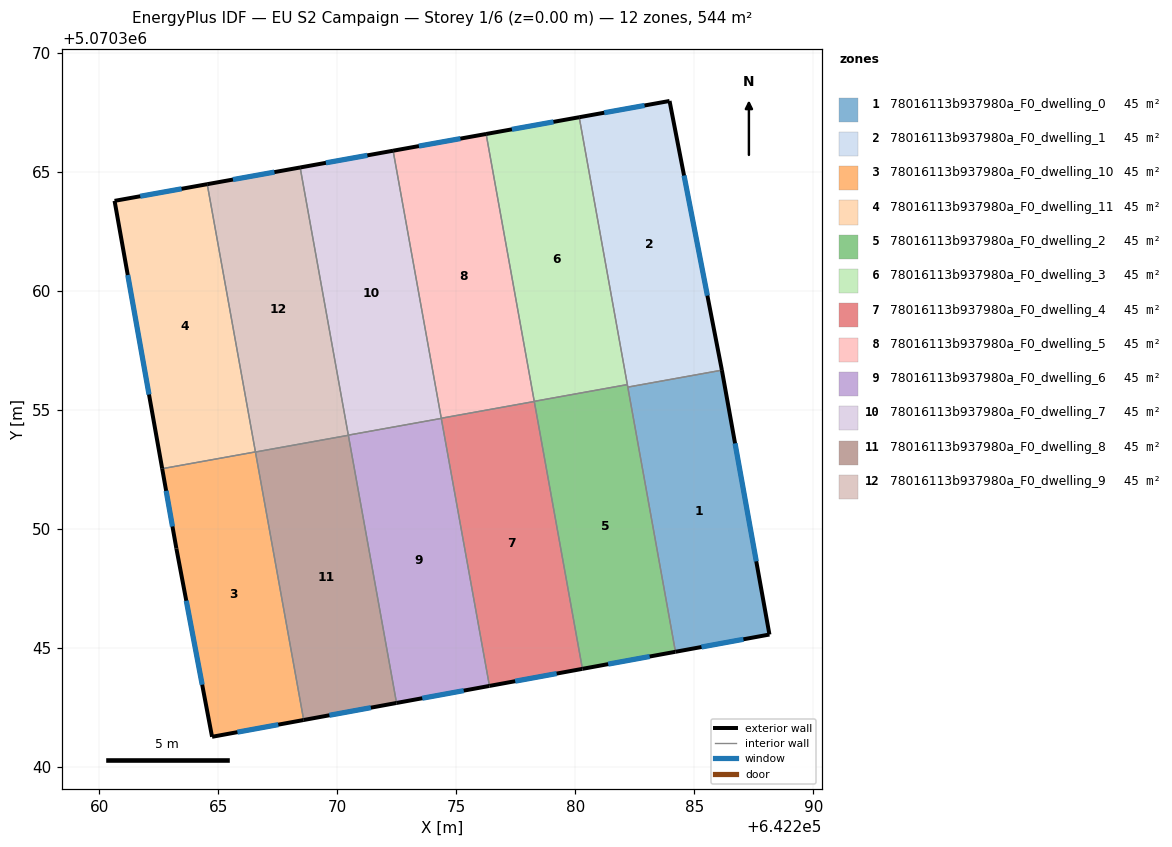
=== STOREY PLAN SPEC (per zone: floor XY polygon, exterior-wall plan segments, windows/doors) ===
zone 1: 78016113b937980a_F0_dwelling_0  (45.3 m²)
  floor: (642286.15, 5070356.66) (642288.15, 5070345.55) (642284.20, 5070344.82) (642282.20, 5070355.94)
  exterior wall: (642288.15, 5070345.55) – (642286.15, 5070356.66)  [11.3 m]
    window: (642287.60, 5070348.62) – (642286.71, 5070353.58)  [6.7 m²]
  exterior wall: (642284.20, 5070344.82) – (642288.15, 5070345.55)  [4.0 m]
    window: (642285.30, 5070345.02) – (642287.06, 5070345.35)  [2.4 m²]
  interior walls: 2
zone 2: 78016113b937980a_F0_dwelling_1  (45.3 m²)
  floor: (642283.95, 5070367.96) (642286.15, 5070356.66) (642282.20, 5070355.94) (642280.16, 5070367.28)
  exterior wall: (642283.95, 5070367.96) – (642280.16, 5070367.28)  [3.9 m]
    window: (642282.90, 5070367.78) – (642281.21, 5070367.47)  [2.3 m²]
  exterior wall: (642286.15, 5070356.66) – (642283.95, 5070367.96)  [11.5 m]
    window: (642285.55, 5070359.79) – (642284.56, 5070364.83)  [6.9 m²]
  interior walls: 3
zone 3: 78016113b937980a_F0_dwelling_10  (45.4 m²)
  floor: (642266.56, 5070353.22) (642268.58, 5070341.96) (642264.73, 5070341.25) (642263.24, 5070349.16) (642262.64, 5070352.52)
  exterior wall: (642264.73, 5070341.25) – (642268.58, 5070341.96)  [3.9 m]
    window: (642265.80, 5070341.45) – (642267.52, 5070341.76)  [2.3 m²]
  exterior wall: (642263.24, 5070349.16) – (642264.73, 5070341.25)  [8.0 m]
    window: (642263.65, 5070346.97) – (642264.32, 5070343.44)  [4.8 m²]
  exterior wall: (642262.64, 5070352.52) – (642263.24, 5070349.16)  [3.4 m]
    window: (642262.80, 5070351.59) – (642263.07, 5070350.09)  [2.0 m²]
  interior walls: 2
zone 4: 78016113b937980a_F0_dwelling_11  (45.3 m²)
  floor: (642264.53, 5070364.47) (642266.56, 5070353.22) (642262.64, 5070352.52) (642260.64, 5070363.77)
  exterior wall: (642260.64, 5070363.77) – (642262.64, 5070352.52)  [11.4 m]
    window: (642261.19, 5070360.65) – (642262.09, 5070355.63)  [6.8 m²]
  exterior wall: (642264.53, 5070364.47) – (642260.64, 5070363.77)  [4.0 m]
    window: (642263.45, 5070364.27) – (642261.72, 5070363.96)  [2.4 m²]
  interior walls: 2
zone 5: 78016113b937980a_F0_dwelling_2  (45.4 m²)
  floor: (642282.18, 5070356.05) (642284.20, 5070344.82) (642280.29, 5070344.11) (642278.27, 5070355.34)
  exterior wall: (642280.29, 5070344.11) – (642284.20, 5070344.82)  [4.0 m]
    window: (642281.38, 5070344.30) – (642283.12, 5070344.62)  [2.4 m²]
  interior walls: 4
zone 6: 78016113b937980a_F0_dwelling_3  (45.4 m²)
  floor: (642280.16, 5070367.28) (642282.18, 5070356.05) (642278.27, 5070355.34) (642276.25, 5070366.58)
  exterior wall: (642280.16, 5070367.28) – (642276.25, 5070366.58)  [4.0 m]
    window: (642279.08, 5070367.09) – (642277.33, 5070366.77)  [2.4 m²]
  interior walls: 3
zone 7: 78016113b937980a_F0_dwelling_4  (45.4 m²)
  floor: (642278.27, 5070355.34) (642280.29, 5070344.11) (642276.39, 5070343.39) (642274.36, 5070354.63)
  exterior wall: (642276.39, 5070343.39) – (642280.29, 5070344.11)  [4.0 m]
    window: (642277.47, 5070343.59) – (642279.21, 5070343.91)  [2.4 m²]
  interior walls: 3
zone 8: 78016113b937980a_F0_dwelling_5  (45.3 m²)
  floor: (642276.25, 5070366.58) (642278.27, 5070355.34) (642274.36, 5070354.63) (642272.34, 5070365.88)
  exterior wall: (642276.25, 5070366.58) – (642272.34, 5070365.88)  [4.0 m]
    window: (642275.17, 5070366.38) – (642273.42, 5070366.07)  [2.4 m²]
  interior walls: 3
zone 9: 78016113b937980a_F0_dwelling_6  (45.3 m²)
  floor: (642274.36, 5070354.63) (642276.39, 5070343.39) (642272.48, 5070342.67) (642270.46, 5070353.92)
  exterior wall: (642272.48, 5070342.67) – (642276.39, 5070343.39)  [4.0 m]
    window: (642273.57, 5070342.87) – (642275.31, 5070343.19)  [2.4 m²]
  interior walls: 3
zone 10: 78016113b937980a_F0_dwelling_7  (45.4 m²)
  floor: (642272.34, 5070365.88) (642274.36, 5070354.63) (642270.46, 5070353.92) (642268.44, 5070365.17)
  exterior wall: (642272.34, 5070365.88) – (642268.44, 5070365.17)  [4.0 m]
    window: (642271.26, 5070365.68) – (642269.52, 5070365.37)  [2.4 m²]
  interior walls: 3
zone 11: 78016113b937980a_F0_dwelling_8  (45.4 m²)
  floor: (642270.46, 5070353.92) (642272.48, 5070342.67) (642268.58, 5070341.96) (642266.56, 5070353.22)
  exterior wall: (642268.58, 5070341.96) – (642272.48, 5070342.67)  [4.0 m]
    window: (642269.66, 5070342.16) – (642271.40, 5070342.47)  [2.4 m²]
  interior walls: 3
zone 12: 78016113b937980a_F0_dwelling_9  (45.4 m²)
  floor: (642268.44, 5070365.17) (642270.46, 5070353.92) (642266.56, 5070353.22) (642264.53, 5070364.47)
  exterior wall: (642268.44, 5070365.17) – (642264.53, 5070364.47)  [4.0 m]
    window: (642267.35, 5070364.98) – (642265.61, 5070364.66)  [2.4 m²]
  interior walls: 3

=== DERIVED (storey summary) ===
Building: EU S2 Campaign
Storey: 1 of 6  (floor level z = 0.00 m)
Storey gross floor area: 544.2 m²
Zones on this storey: 12
  - 78016113b937980a_F0_dwelling_0: floor 45.3 m²; exterior wall 15.3 m (45.9 m²); 2 window(s) 9.1 m²; WWR 19.9%
  - 78016113b937980a_F0_dwelling_1: floor 45.3 m²; exterior wall 15.4 m (46.1 m²); 2 window(s) 9.2 m²; WWR 19.9%
  - 78016113b937980a_F0_dwelling_10: floor 45.4 m²; exterior wall 15.4 m (46.1 m²); 3 window(s) 9.2 m²; WWR 19.9%
  - 78016113b937980a_F0_dwelling_11: floor 45.3 m²; exterior wall 15.4 m (46.2 m²); 2 window(s) 9.2 m²; WWR 19.9%
  - 78016113b937980a_F0_dwelling_2: floor 45.4 m²; exterior wall 4.0 m (11.9 m²); 1 window(s) 2.4 m²; WWR 19.9%
  - 78016113b937980a_F0_dwelling_3: floor 45.4 m²; exterior wall 4.0 m (11.9 m²); 1 window(s) 2.4 m²; WWR 19.9%
  - 78016113b937980a_F0_dwelling_4: floor 45.4 m²; exterior wall 4.0 m (11.9 m²); 1 window(s) 2.4 m²; WWR 19.9%
  - 78016113b937980a_F0_dwelling_5: floor 45.3 m²; exterior wall 4.0 m (11.9 m²); 1 window(s) 2.4 m²; WWR 19.9%
  - 78016113b937980a_F0_dwelling_6: floor 45.3 m²; exterior wall 4.0 m (11.9 m²); 1 window(s) 2.4 m²; WWR 19.9%
  - 78016113b937980a_F0_dwelling_7: floor 45.4 m²; exterior wall 4.0 m (11.9 m²); 1 window(s) 2.4 m²; WWR 19.9%
  - 78016113b937980a_F0_dwelling_8: floor 45.4 m²; exterior wall 4.0 m (11.9 m²); 1 window(s) 2.4 m²; WWR 19.9%
  - 78016113b937980a_F0_dwelling_9: floor 45.4 m²; exterior wall 4.0 m (11.9 m²); 1 window(s) 2.4 m²; WWR 19.9%
Zone adjacency (shared interzone walls):
  - 78016113b937980a_F0_dwelling_0 ↔ 78016113b937980a_F0_dwelling_1
  - 78016113b937980a_F0_dwelling_0 ↔ 78016113b937980a_F0_dwelling_2
  - 78016113b937980a_F0_dwelling_1 ↔ 78016113b937980a_F0_dwelling_2
  - 78016113b937980a_F0_dwelling_1 ↔ 78016113b937980a_F0_dwelling_3
  - 78016113b937980a_F0_dwelling_10 ↔ 78016113b937980a_F0_dwelling_11
  - 78016113b937980a_F0_dwelling_10 ↔ 78016113b937980a_F0_dwelling_8
  - 78016113b937980a_F0_dwelling_11 ↔ 78016113b937980a_F0_dwelling_9
  - 78016113b937980a_F0_dwelling_2 ↔ 78016113b937980a_F0_dwelling_3
  - 78016113b937980a_F0_dwelling_2 ↔ 78016113b937980a_F0_dwelling_4
  - 78016113b937980a_F0_dwelling_3 ↔ 78016113b937980a_F0_dwelling_5
  - 78016113b937980a_F0_dwelling_4 ↔ 78016113b937980a_F0_dwelling_5
  - 78016113b937980a_F0_dwelling_4 ↔ 78016113b937980a_F0_dwelling_6
  - 78016113b937980a_F0_dwelling_5 ↔ 78016113b937980a_F0_dwelling_7
  - 78016113b937980a_F0_dwelling_6 ↔ 78016113b937980a_F0_dwelling_7
  - 78016113b937980a_F0_dwelling_6 ↔ 78016113b937980a_F0_dwelling_8
  - 78016113b937980a_F0_dwelling_7 ↔ 78016113b937980a_F0_dwelling_9
  - 78016113b937980a_F0_dwelling_8 ↔ 78016113b937980a_F0_dwelling_9